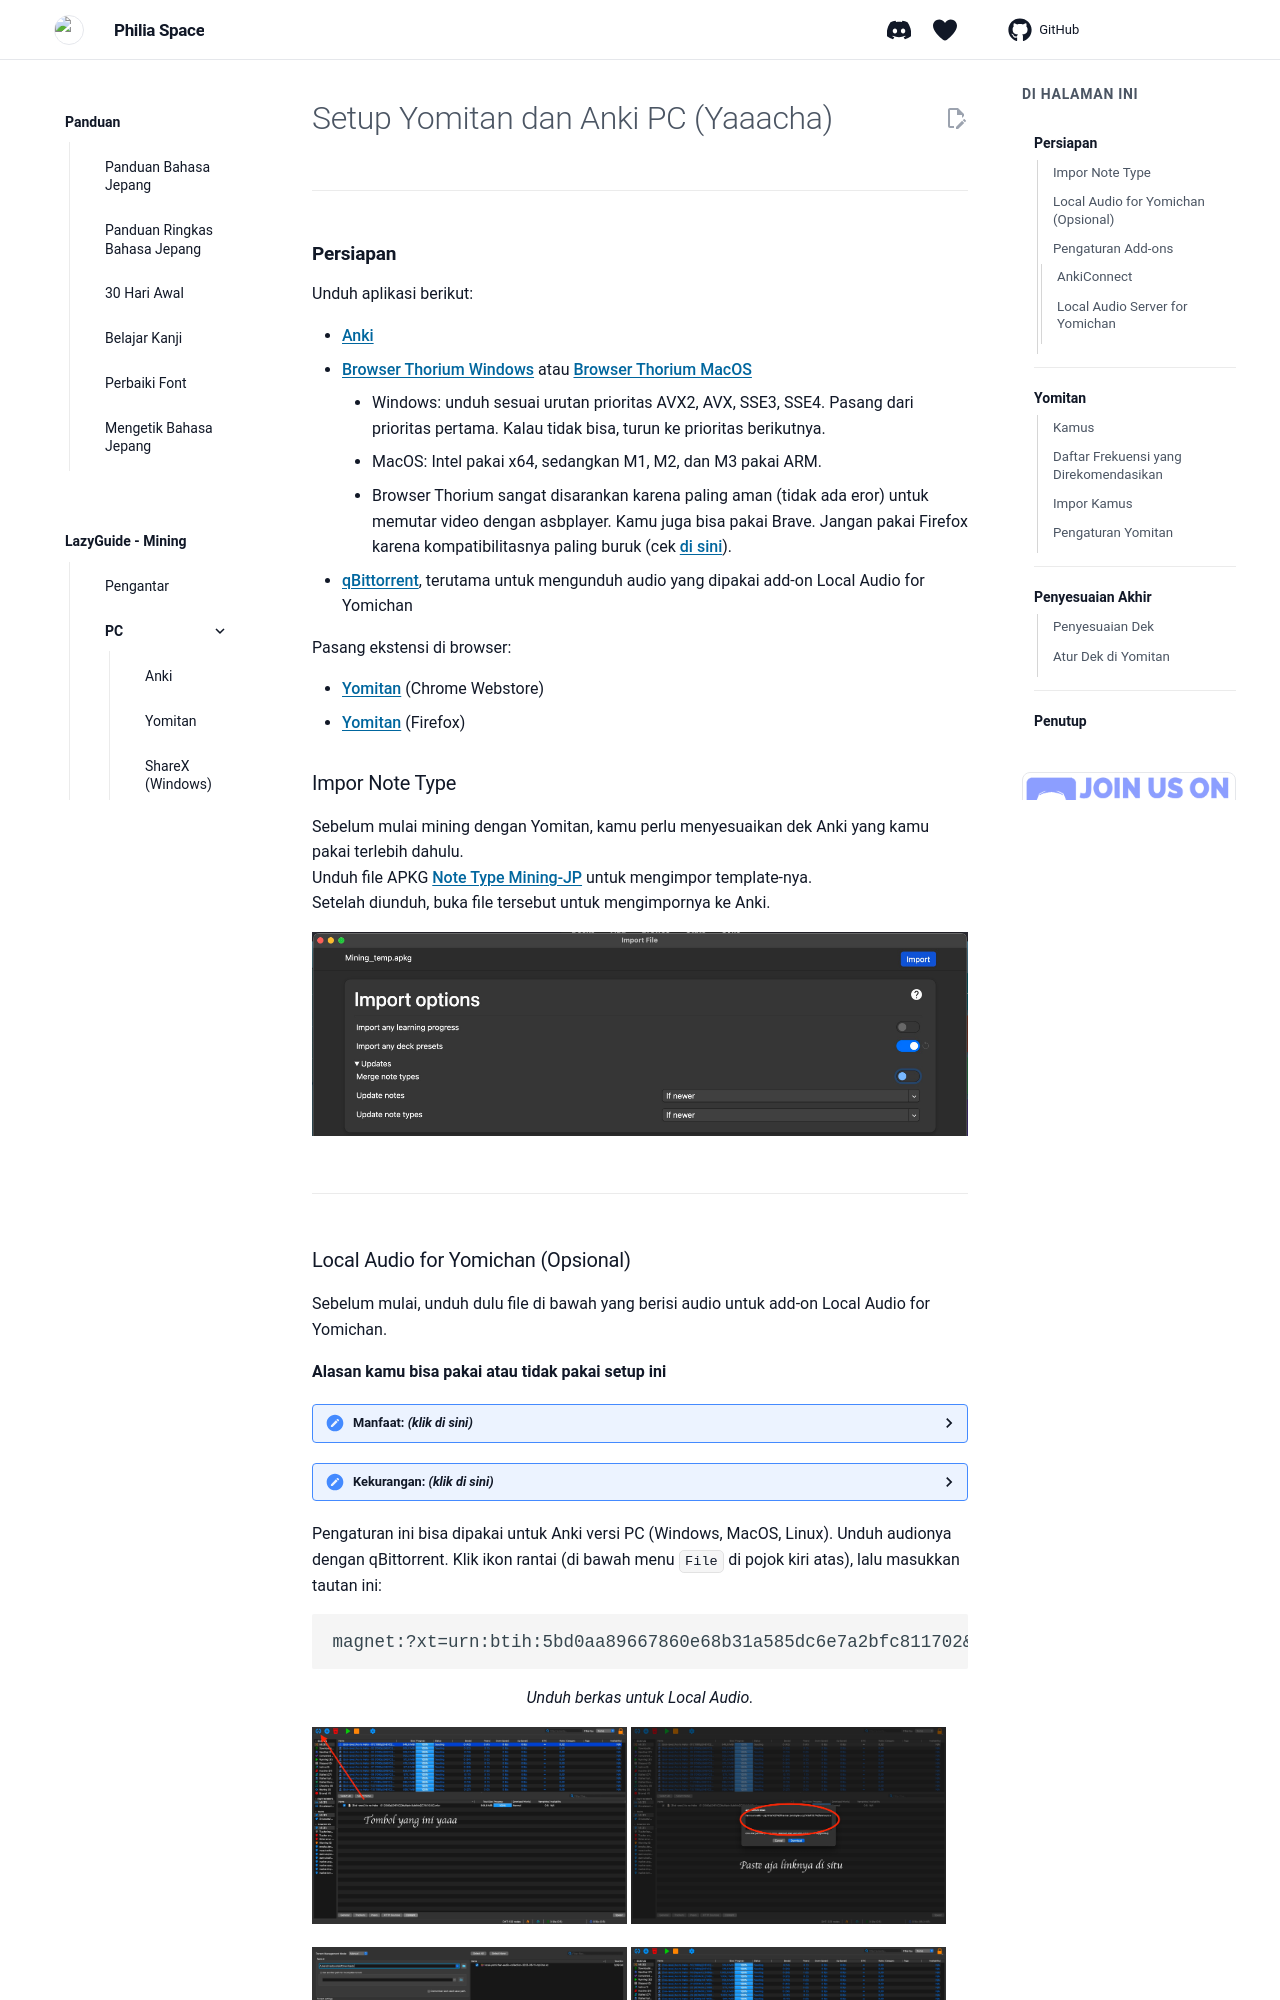

repository: Philia-Space/philiaspace.my.id · page: setup-yomitan-pc/index.html · generator: mkdocs

---
title: "Setup Yomitan dan Anki di PC (Manual)"
description: "Setup Yomitan dan Anki di PC dari awal: aplikasi yang diunduh, pengaturan Yomitan, dan penyesuaian akhir."
---

# Setup Yomitan dan Anki PC (Yaaacha)

---

## Persiapan
Unduh aplikasi berikut:

- [Anki](https://apps.ankiweb.net/)
- [Browser Thorium Windows](https://github.com/Alex313031/Thorium-Win/releases) atau [Browser Thorium MacOS](https://github.com/Alex313031/Thorium-MacOS/releases)
	* Windows: unduh sesuai urutan prioritas AVX2, AVX, SSE3, SSE4. Pasang dari prioritas pertama. Kalau tidak bisa, turun ke prioritas berikutnya.
	* MacOS: Intel pakai x64, sedangkan M1, M2, dan M3 pakai ARM.
	* Browser Thorium sangat disarankan karena paling aman (tidak ada eror) untuk memutar video dengan asbplayer. Kamu juga bisa pakai Brave. Jangan pakai Firefox karena kompatibilitasnya paling buruk (cek [di sini](https://docs.asbplayer.dev/docs/compatibility)).
- [qBittorrent](https://www.qbittorrent.org/download), terutama untuk mengunduh audio yang dipakai add-on Local Audio for Yomichan

Pasang ekstensi di browser:

- [Yomitan](https://chromewebstore.google.com/detail/yomitan-popup-dictionary/likgccmbimhjbgkjambclfkhldnlhbnn) (Chrome Webstore)
- [Yomitan](https://addons.mozilla.org/en-GB/firefox/addon/yomitan/) (Firefox)

### Impor Note Type

Sebelum mulai mining dengan Yomitan, kamu perlu menyesuaikan dek Anki yang kamu pakai terlebih dahulu.  
Unduh file APKG [Note Type Mining-JP](https://github.com/rudnam/JP-study/raw/main/Mining_temp.apkg) untuk mengimpor template-nya.  
Setelah diunduh, buka file tersebut untuk mengimpornya ke Anki.

[![Jendela Import options saat membuka Mining_temp.apkg di Anki](img/Ganti-Deck-Note-Type-0-5.jpg)](img/Ganti-Deck-Note-Type-0-5.jpg){ data-md-img="true" style="max-width: 100%; width: 40%;" }

---
